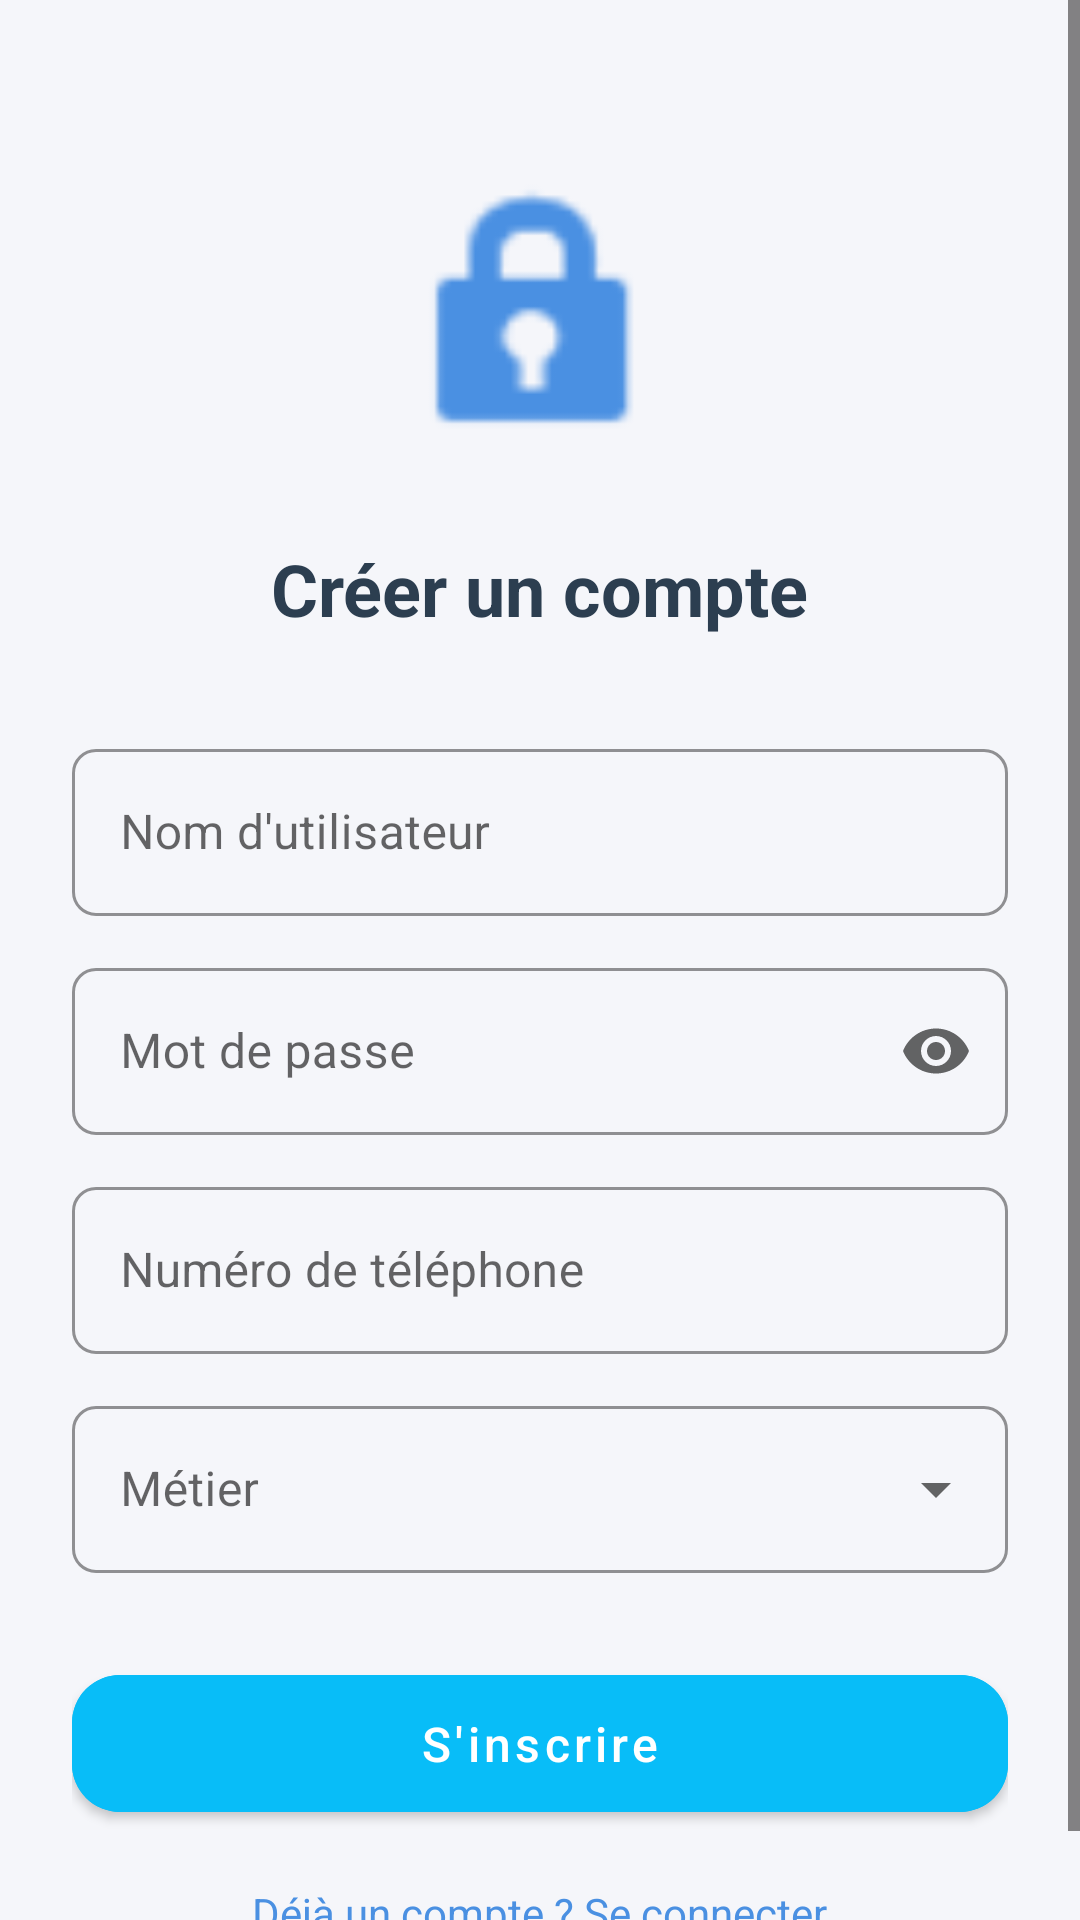

Layout XML and referenced resources for this Android screen:
<!-- AndroidManifest.xml: application theme Theme.MyProject -->
<!-- res/layout/activity_signup.xml -->
<?xml version="1.0" encoding="utf-8"?>
<ScrollView xmlns:android="http://schemas.android.com/apk/res/android"
    xmlns:app="http://schemas.android.com/apk/res-auto"
    xmlns:tools="http://schemas.android.com/tools"
    android:layout_width="match_parent"
    android:layout_height="match_parent"
    android:background="#F5F6FA"
    android:fillViewport="true"> <LinearLayout
    android:layout_width="match_parent"
    android:layout_height="wrap_content"
    android:orientation="vertical"
    android:padding="24dp"
    android:gravity="center_horizontal">

    <ImageView
        android:layout_width="100dp"
        android:layout_height="100dp"
        android:contentDescription="@string/logo_description"
        android:layout_marginTop="32dp"
        android:layout_marginBottom="24dp"
        app:tint="#4A90E2"
        app:srcCompat="@android:drawable/ic_lock_idle_lock"
        tools:comment="Remplacez 'ic_dialog_info' par votre propre logo"/>

    <TextView
        android:layout_width="wrap_content"
        android:layout_height="wrap_content"
        android:text="@string/create_account_title"
        android:textSize="24sp"
        android:textStyle="bold"
        android:textColor="#2C3E50"
        android:layout_marginBottom="32dp" />

    <com.google.android.material.textfield.TextInputLayout
        android:id="@+id/layoutUsername"
        style="@style/Widget.MaterialComponents.TextInputLayout.OutlinedBox"
        android:layout_width="match_parent"
        android:layout_height="wrap_content"
        android:hint="@string/username_hint"
        app:boxStrokeColor="#8AB4F8"
        app:hintTextColor="#181717"
        app:boxCornerRadiusTopStart="8dp"
        app:boxCornerRadiusTopEnd="8dp"
        app:boxCornerRadiusBottomStart="8dp"
        app:boxCornerRadiusBottomEnd="8dp"
        >

        <com.google.android.material.textfield.TextInputEditText
            android:id="@+id/editUsername"
            android:layout_width="match_parent"
            android:layout_height="wrap_content"
            android:textColor="#000000"
            android:inputType="textPersonName" />
    </com.google.android.material.textfield.TextInputLayout>

    <com.google.android.material.textfield.TextInputLayout
        android:id="@+id/layoutPassword"
        style="@style/Widget.MaterialComponents.TextInputLayout.OutlinedBox"
        android:layout_width="match_parent"
        android:layout_height="wrap_content"
        android:layout_marginTop="12dp"
        android:hint="@string/password_hint"
        app:boxStrokeColor="#8AB4F8"
        app:hintTextColor="#3A3737"
        app:boxCornerRadiusTopStart="8dp"
        app:boxCornerRadiusTopEnd="8dp"
        app:boxCornerRadiusBottomStart="8dp"
        app:boxCornerRadiusBottomEnd="8dp"
        app:endIconMode="password_toggle"> <com.google.android.material.textfield.TextInputEditText
        android:id="@+id/editPassword"
        android:layout_width="match_parent"
        android:layout_height="wrap_content"
        android:textColor="#000000"
        android:inputType="textPassword" />
    </com.google.android.material.textfield.TextInputLayout>

    <com.google.android.material.textfield.TextInputLayout
        android:id="@+id/layoutPhone"
        style="@style/Widget.MaterialComponents.TextInputLayout.OutlinedBox"
        android:layout_width="match_parent"
        android:layout_height="wrap_content"
        android:layout_marginTop="12dp"
        android:hint="@string/phone_hint"
        app:boxStrokeColor="#8AB4F8"
        app:hintTextColor="#3A3737"
        app:boxCornerRadiusTopStart="8dp"
        app:boxCornerRadiusTopEnd="8dp"
        app:boxCornerRadiusBottomStart="8dp"
        app:boxCornerRadiusBottomEnd="8dp"
        >

        <com.google.android.material.textfield.TextInputEditText
            android:id="@+id/editPhone"
            android:layout_width="match_parent"
            android:layout_height="wrap_content"
            android:textColor="#000000"
            android:inputType="phone" />
    </com.google.android.material.textfield.TextInputLayout>

    <com.google.android.material.textfield.TextInputLayout
        android:id="@+id/layoutUserType"
        style="@style/Widget.MaterialComponents.TextInputLayout.OutlinedBox.ExposedDropdownMenu"
        android:layout_width="match_parent"
        android:layout_height="wrap_content"
        android:layout_marginTop="12dp"
        android:hint="@string/job_hint"
        app:boxStrokeColor="#8AB4F8"
        app:hintTextColor="#3A3737"
        app:boxCornerRadiusTopStart="8dp"
        app:boxCornerRadiusTopEnd="8dp"
        app:boxCornerRadiusBottomStart="8dp"
        app:boxCornerRadiusBottomEnd="8dp">

        <AutoCompleteTextView
            android:id="@+id/autoCompleteUserType"
            android:layout_width="match_parent"
            android:layout_height="wrap_content"
            android:inputType="none"
            tools:ignore="LabelFor" />
    </com.google.android.material.textfield.TextInputLayout>

    <com.google.android.material.button.MaterialButton
        android:id="@+id/btnSignup"
        android:layout_width="match_parent"
        android:layout_height="wrap_content"
        android:layout_marginTop="28dp"
        android:backgroundTint="@color/light_blue"
        android:paddingTop="12dp"
        android:paddingBottom="12dp"
        android:text="@string/signup_button"
        android:textAllCaps="false"
        android:textColor="@color/white"
        android:textSize="16sp"
        app:cornerRadius="16dp" />

    <TextView
        android:id="@+id/txtAlreadyHaveAccount"
        android:layout_width="wrap_content"
        android:layout_height="wrap_content"
        android:text="@string/already_have_account_link"
        android:textColor="#4A90E2"
        android:textSize="14sp"
        android:layout_marginTop="18dp"
        android:clickable="true"
        android:focusable="true" />

</LinearLayout>
</ScrollView>
<!-- resources referenced by this layout -->
<resources>
  <color name="light_blue">#08BDF8</color>
  <color name="white">#FFFFFFFF</color>
  <string name="already_have_account_link">Déjà un compte ? Se connecter</string>
  <string name="create_account_title">Créer un compte</string>
  <string name="job_hint">Métier</string>
  <string name="logo_description">Logo de l\'application</string>
  <string name="password_hint">Mot de passe</string>
  <string name="phone_hint">Numéro de téléphone</string>
  <string name="signup_button">S\'inscrire</string>
  <string name="username_hint">Nom d\'utilisateur</string>
  <style name="Theme.MyProject" parent="Theme.MaterialComponents.DayNight.NoActionBar">
          
          <item name="colorPrimary">@color/light_blue</item>
          <item name="colorPrimaryVariant">@color/light_blue</item>
          <item name="colorOnPrimary">@color/white</item>
          
          <item name="colorSecondary">@color/light_blue</item>
          <item name="colorSecondaryVariant">@color/light_blue</item>
          <item name="colorOnSecondary">@color/white</item>
          
          <item name="android:statusBarColor">?attr/colorPrimaryVariant</item>
          
          
          <item name="colorSurface">@color/surface_color</item>
          <item name="colorOnSurface">@color/on_surface_color</item>
          <item name="android:windowBackground">@color/background_color</item>
          <item name="colorError">#B00020</item>
          <item name="colorOnError">@color/white</item>
          <item name="android:textColorSecondary">@color/text_secondary</item>
          <item name="android:textColorPrimary">@color/text_primary</item>
          <item name="colorControlNormal">@color/text_primary</item>
          <item name="colorControlActivated">@color/light_blue</item>
          <item name="colorControlHighlight">@color/light_blue</item>
      </style>
  <color name="surface_color">#FFFFFF</color>
  <color name="on_surface_color">#000000</color>
  <color name="background_color">#F5F6FA</color>
  <color name="text_secondary">#555555</color>
  <color name="text_primary">#181717</color>
</resources>
